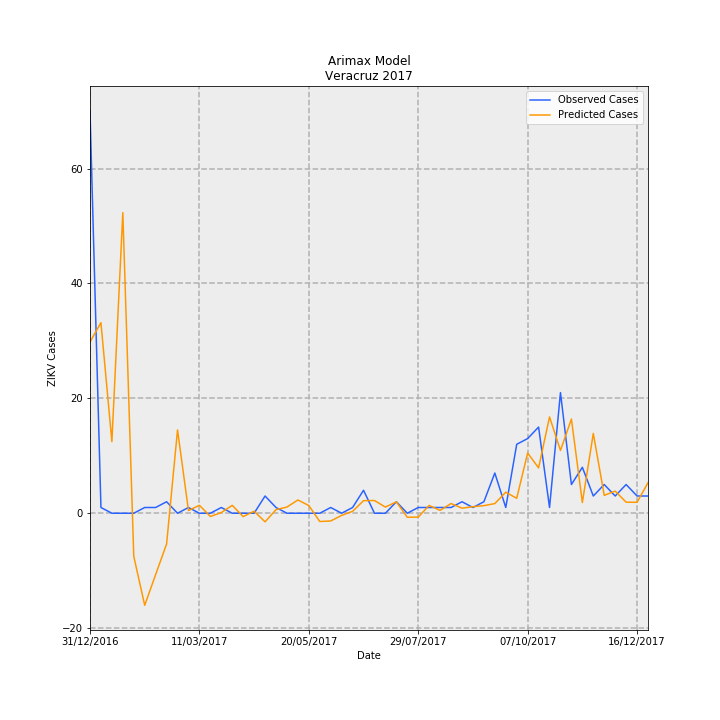

Source data for this figure (header and first rows):
Date, predictions_incidence, observed_incidence, Predicted Cases, Observed Cases, error
31/12/2016, 0.3675, 0.8629, 29.82, 70.0, 40.18
07/01/2017, 0.4089, 0.01233, 33.17, 1.0, -32.17
14/01/2017, 0.1537, 0.0, 12.47, 0.0, -12.47
21/01/2017, 0.645, 0.0, 52.33, 0.0, -52.33
28/01/2017, -0.09243, 0.0, -7.498, 0.0, 7.498
04/02/2017, -0.1975, 0.01233, -16.02, 1.0, 17.02
11/02/2017, -0.1316, 0.01233, -10.67, 1.0, 11.67
18/02/2017, -0.066, 0.02465, -5.354, 2.0, 7.354
25/02/2017, 0.1788, 0.0, 14.5, 0.0, -14.5
04/03/2017, 0.005786, 0.01233, 0.4694, 1.0, 0.5306
11/03/2017, 0.01706, 0.0, 1.384, 0.0, -1.384
18/03/2017, -0.006886, 0.0, -0.5586, 0.0, 0.5586
25/03/2017, 0.001373, 0.01233, 0.1114, 1.0, 0.8886
01/04/2017, 0.01699, 0.0, 1.378, 0.0, -1.378
08/04/2017, -0.007223, 0.0, -0.586, 0.0, 0.586
15/04/2017, 0.004387, 0.0, 0.3559, 0.0, -0.3559
22/04/2017, -0.01846, 0.03698, -1.497, 3.0, 4.497
29/04/2017, 0.007678, 0.01233, 0.6229, 1.0, 0.3771
06/05/2017, 0.01331, 0.0, 1.08, 0.0, -1.08
13/05/2017, 0.02845, 0.0, 2.308, 0.0, -2.308
20/05/2017, 0.01649, 0.0, 1.337, 0.0, -1.337
27/05/2017, -0.01773, 0.0, -1.439, 0.0, 1.439
03/06/2017, -0.01661, 0.01233, -1.348, 1.0, 2.348
10/06/2017, -0.004568, 0.0, -0.3706, 0.0, 0.3706
17/06/2017, 0.004117, 0.01233, 0.334, 1.0, 0.666
24/06/2017, 0.02699, 0.04931, 2.189, 4.0, 1.811
01/07/2017, 0.02734, 0.0, 2.218, 0.0, -2.218
08/07/2017, 0.01317, 0.0, 1.068, 0.0, -1.068
15/07/2017, 0.02443, 0.02465, 1.982, 2.0, 0.01831
22/07/2017, -0.008654, 0.0, -0.7021, 0.0, 0.7021
29/07/2017, -0.008313, 0.01233, -0.6744, 1.0, 1.674
05/08/2017, 0.01677, 0.01233, 1.36, 1.0, -0.3602
12/08/2017, 0.006102, 0.01233, 0.4951, 1.0, 0.5049
19/08/2017, 0.02081, 0.01233, 1.688, 1.0, -0.6881
26/08/2017, 0.01089, 0.02465, 0.8836, 2.0, 1.116
02/09/2017, 0.01411, 0.01233, 1.145, 1.0, -0.1445
09/09/2017, 0.01628, 0.02465, 1.321, 2.0, 0.6791
16/09/2017, 0.02075, 0.08629, 1.683, 7, 5.317
23/09/2017, 0.04516, 0.01233, 3.663, 1.0, -2.663
30/09/2017, 0.03203, 0.1479, 2.599, 12.0, 9.401
07/10/2017, 0.1293, 0.1602, 10.49, 13.0, 2.513
14/10/2017, 0.09726, 0.1849, 7.891, 15, 7.109
21/10/2017, 0.2067, 0.01233, 16.77, 1.0, -15.77
28/10/2017, 0.1348, 0.2589, 10.94, 21.0, 10.06
04/11/2017, 0.2022, 0.06163, 16.4, 5.0, -11.4
11/11/2017, 0.023, 0.09861, 1.866, 8.0, 6.134
18/11/2017, 0.1713, 0.03698, 13.9, 3.0, -10.9
25/11/2017, 0.03838, 0.06163, 3.113, 5.0, 1.887
02/12/2017, 0.04748, 0.03698, 3.852, 3.0, -0.8516
09/12/2017, 0.02375, 0.06163, 1.927, 5.0, 3.073
16/12/2017, 0.02347, 0.03698, 1.904, 3.0, 1.096
23/12/2017, 0.06558, 0.03698, 5.32, 3.0, -2.32
